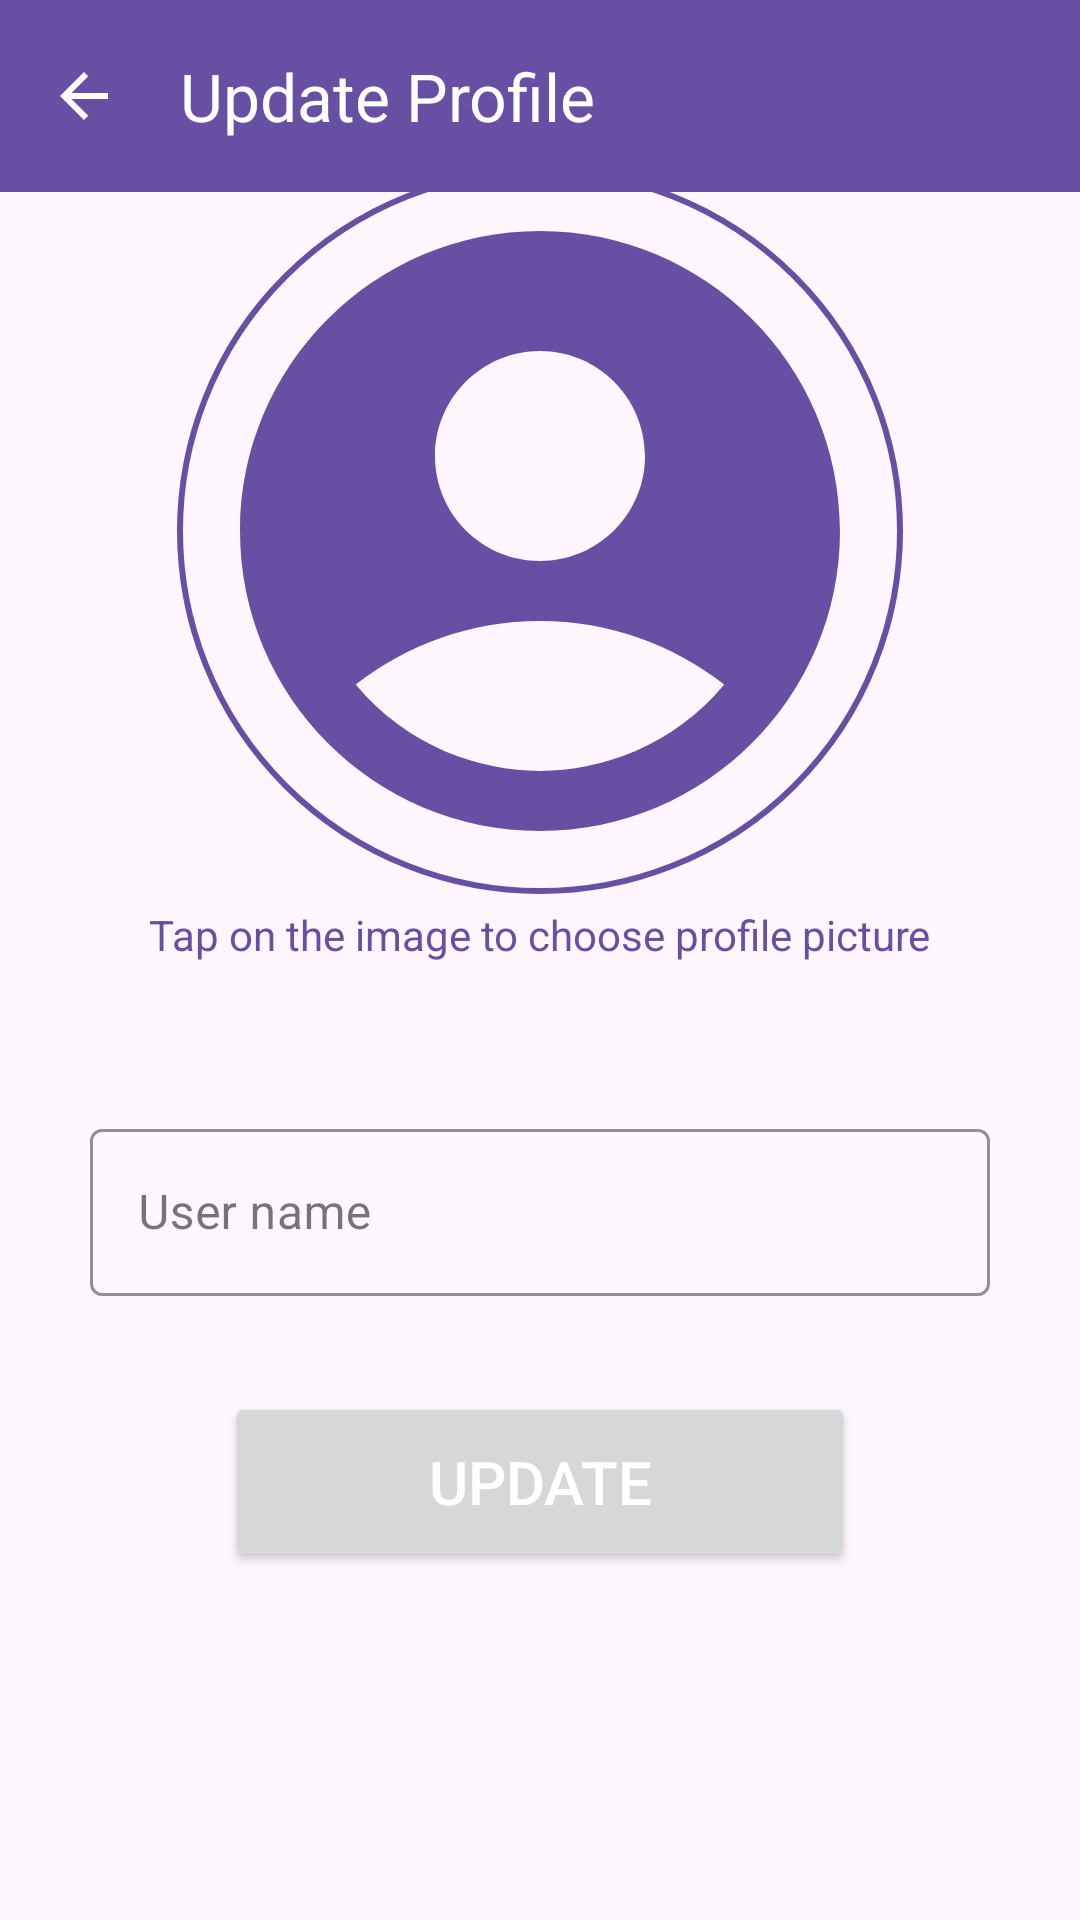

Reconstruct the res/layout file that produces this screen, plus the resources it refers to.
<!-- AndroidManifest.xml: application theme Theme.ChatApplication -->
<!-- res/layout/activity_update_profile.xml -->
<?xml version="1.0" encoding="utf-8"?>
<androidx.constraintlayout.widget.ConstraintLayout xmlns:android="http://schemas.android.com/apk/res/android"
    xmlns:app="http://schemas.android.com/apk/res-auto"
    xmlns:tools="http://schemas.android.com/tools"
    android:id="@+id/mainUpdateProfile"
    android:layout_width="match_parent"
    android:layout_height="match_parent"
    tools:context=".views.UpdateProfileActivity">

    <com.google.android.material.appbar.AppBarLayout
        android:layout_width="match_parent"
        android:layout_height="wrap_content"
        android:id="@+id/appBarLayoutUpdateProfile"
        android:background="?attr/colorPrimary"
        app:layout_constraintTop_toTopOf="parent"
        app:layout_constraintStart_toStartOf="parent"
        app:layout_constraintEnd_toEndOf="parent">

        <com.google.android.material.appbar.MaterialToolbar
            android:layout_width="match_parent"
            android:layout_height="?attr/actionBarSize"
            android:id="@+id/toolbarUpdateProfile"
            app:title="Update Profile"
            app:titleTextColor="?attr/colorOnPrimary"
            app:subtitleTextColor="?attr/colorOnPrimary"
            app:navigationIcon="@drawable/arrow_back"/>
    </com.google.android.material.appbar.AppBarLayout>

    <LinearLayout
        android:layout_width="match_parent"
        android:layout_height="wrap_content"
        android:orientation="vertical"
        android:gravity="center"
        app:layout_constraintTop_toBottomOf="@+id/appBarLayoutUpdateProfile"
        app:layout_constraintTop_toTopOf="parent"
        app:layout_constraintStart_toStartOf="parent"
        app:layout_constraintEnd_toEndOf="parent"
        app:layout_constraintBottom_toBottomOf="parent">

        <com.google.android.material.imageview.ShapeableImageView
            android:layout_width="250dp"
            android:layout_height="250dp"
            app:shapeAppearanceOverlay="@style/roundedProfileImage"
            app:strokeColor="?attr/colorPrimary"
            app:strokeWidth="2dp"
            android:padding="5dp"
            android:src="@drawable/default_profile_photo"
            android:id="@+id/imageViewProfielUpdateProfile"
            />

        <TextView
            android:layout_width="wrap_content"
            android:layout_height="wrap_content"
            android:text="Tap on the image to choose profile picture"
            android:textColor="?attr/colorPrimary">

        </TextView>

        <com.google.android.material.textfield.TextInputLayout
            android:layout_width="match_parent"
            android:layout_height="wrap_content"
            android:layout_marginStart="30dp"
            android:layout_marginEnd="30dp"
            android:layout_marginTop="50dp"
            style="@style/Widget.MaterialComponents.TextInputLayout.OutlinedBox"
            app:boxStrokeColor="?attr/colorPrimary"
            app:hintTextColor="?attr/colorPrimary">

            <com.google.android.material.textfield.TextInputEditText
                android:layout_width="match_parent"
                android:layout_height="wrap_content"
                android:inputType="text"
                android:hint="User name"
                android:textColorHint="?attr/colorPrimary"
                android:textColor="?attr/colorPrimary"
                android:id="@+id/editTextUserNameUpdateProfile"/>

        </com.google.android.material.textfield.TextInputLayout>

        <Button
            android:id="@+id/buttonUpdateProfile"
            android:layout_width="match_parent"
            android:layout_height="60dp"
            android:layout_marginStart="75dp"
            android:layout_marginTop="32dp"
            android:layout_marginEnd="75dp"
            android:text="Update"
            android:textColor="?attr/colorOnPrimary"
            android:textSize="20sp" />

        <ProgressBar
            android:layout_width="wrap_content"
            android:layout_height="wrap_content"
            android:id="@+id/progressBarUpdateProfile"
            android:layout_marginTop="16dp"
            android:indeterminate="?attr/colorPrimary"
            android:visibility="invisible"/>



    </LinearLayout>





</androidx.constraintlayout.widget.ConstraintLayout>
<!-- resources referenced by this layout -->
<resources>
  <!-- drawable arrow_back (drawable) -->
  <vector xmlns:android="http://schemas.android.com/apk/res/android"
      android:autoMirrored="true"
      android:height="24dp"
      android:tint="?attr/colorOnPrimary"
      android:viewportHeight="24"
      android:viewportWidth="24"
      android:width="24dp">
        
      <path android:fillColor="@android:color/white"
          android:pathData="M20,11H7.83l5.59,-5.59L12,4l-8,8 8,8 1.41,-1.41L7.83,13H20v-2z"/>
      
  </vector>
  <!-- drawable default_profile_photo (drawable) -->
  <vector xmlns:android="http://schemas.android.com/apk/res/android"
      android:height="24dp"
      android:tint="?attr/colorPrimary"
      android:viewportHeight="24"
      android:viewportWidth="24"
      android:width="24dp">
        
      <path android:fillColor="@android:color/white"
          android:pathData="M12,2C6.48,2 2,6.48 2,12s4.48,10 10,10s10,-4.48 10,-10S17.52,2 12,2zM12,6c1.93,0 3.5,1.57 3.5,3.5S13.93,13 12,13s-3.5,-1.57 -3.5,-3.5S10.07,6 12,6zM12,20c-2.03,0 -4.43,-0.82 -6.14,-2.88C7.55,15.8 9.68,15 12,15s4.45,0.8 6.14,2.12C16.43,19.18 14.03,20 12,20z"/>
      
  </vector>
  <style name="roundedProfileImage">
          <item name="cornerFamily">rounded</item>
          <item name="cornerSize">50%</item>
      </style>
  <style name="Theme.ChatApplication" parent="Base.Theme.ChatApplication" />
  <style name="Base.Theme.ChatApplication" parent="Theme.Material3.DayNight.NoActionBar">
          
          
      </style>
</resources>
